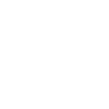
t = 0.00 s
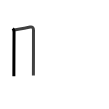
t = 1.75 s
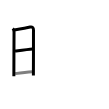
t = 3.50 s
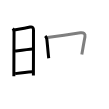
t = 5.50 s
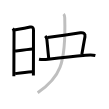
t = 7.25 s
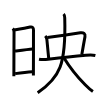
t = 9.00 s

The animated SVG that drew these frames (rendered in a browser with its animation timeline set to each time). Animation: 9 SMIL elements (animate=9); one cycle of 9.00 s.

<svg width="109px" height="109px" viewBox="0 0 px 109px" xmlns="http://www.w3.org/2000/svg" xmlns:xlink="http://www.w3.org/1999/xlink" xml:space="preserve" version="1.1"  baseProfile="full">
<path d="M12.77,28.5c0.81,0.81,1.27,2.15,1.27,3.62c0,1.21-0.16,29.47-0.16,39.88c0,1.43-0.01,3.12-0.01,4.29" style="fill:none;stroke:black;stroke-width:3;opacity:0">
  <animate attributeType="CSS" attributeName="opacity" from="0" to="1" begin="0s" dur="1s" repeatCount="0" fill="freeze" />
</path>
<path d="M14.22,29.93c2.53-0.43,14.67-2.63,16-2.93c2.15-0.5,3.28,1,3.26,2.87c-0.02,1.77,0.02,29.21-0.06,40.63c-0.02,2.84-0.03,4.68-0.03,4.9" style="fill:none;stroke:black;stroke-width:3;opacity:0">
  <animate attributeType="CSS" attributeName="opacity" from="0" to="1" begin="1s" dur="1s" repeatCount="0" fill="freeze" />
</path>
<path d="M14.99,51.09c3.39-0.47,14.01-1.97,17.29-2.2" style="fill:none;stroke:black;stroke-width:3;opacity:0">
  <animate attributeType="CSS" attributeName="opacity" from="0" to="1" begin="2s" dur="1s" repeatCount="0" fill="freeze" />
</path>
<path d="M15.14,73.62c4.61-0.62,11.61-1.49,17.12-1.83" style="fill:none;stroke:black;stroke-width:3;opacity:0">
  <animate attributeType="CSS" attributeName="opacity" from="0" to="1" begin="3s" dur="1s" repeatCount="0" fill="freeze" />
</path>
<path d="M45.21,35.97c0.91,0.91,1.39,1.97,1.62,3.28c0.23,1.31,1.42,15.37,1.89,19.06" style="fill:none;stroke:black;stroke-width:3;opacity:0">
  <animate attributeType="CSS" attributeName="opacity" from="0" to="1" begin="4s" dur="1s" repeatCount="0" fill="freeze" />
</path>
<path d="M47.36,37.52c3.15-0.44,28.7-4.08,32.96-4.75c3.3-0.52,5.17,0.73,4.64,3.87c-0.34,1.99-2.78,15.44-3.15,17.86" style="fill:none;stroke:black;stroke-width:3;opacity:0">
  <animate attributeType="CSS" attributeName="opacity" from="0" to="1" begin="5s" dur="1s" repeatCount="0" fill="freeze" />
</path>
<path d="M39.02,59.2c3.23,0.67,6.03,0.44,8.98,0.09c9.63-1.17,23.38-2.79,37.76-4.04c3.17-0.28,6.62-0.5,9.61,0.19" style="fill:none;stroke:black;stroke-width:3;opacity:0">
  <animate attributeType="CSS" attributeName="opacity" from="0" to="1" begin="6s" dur="1s" repeatCount="0" fill="freeze" />
</path>
<path d="M63.59,14c0.95,0.95,1.1,2.25,1.14,3.69c1.39,47.19-4.98,60.06-27.06,75.06" style="fill:none;stroke:black;stroke-width:3;opacity:0">
  <animate attributeType="CSS" attributeName="opacity" from="0" to="1" begin="7s" dur="1s" repeatCount="0" fill="freeze" />
</path>
<path d="M63.85,57.69C70.5,68.62,77.96,77.4,85.18,84.82c3.12,3.2,5.45,5.18,7.73,6.7" style="fill:none;stroke:black;stroke-width:3;opacity:0">
  <animate attributeType="CSS" attributeName="opacity" from="0" to="1" begin="8s" dur="1s" repeatCount="0" fill="freeze" />
</path>
</svg>
